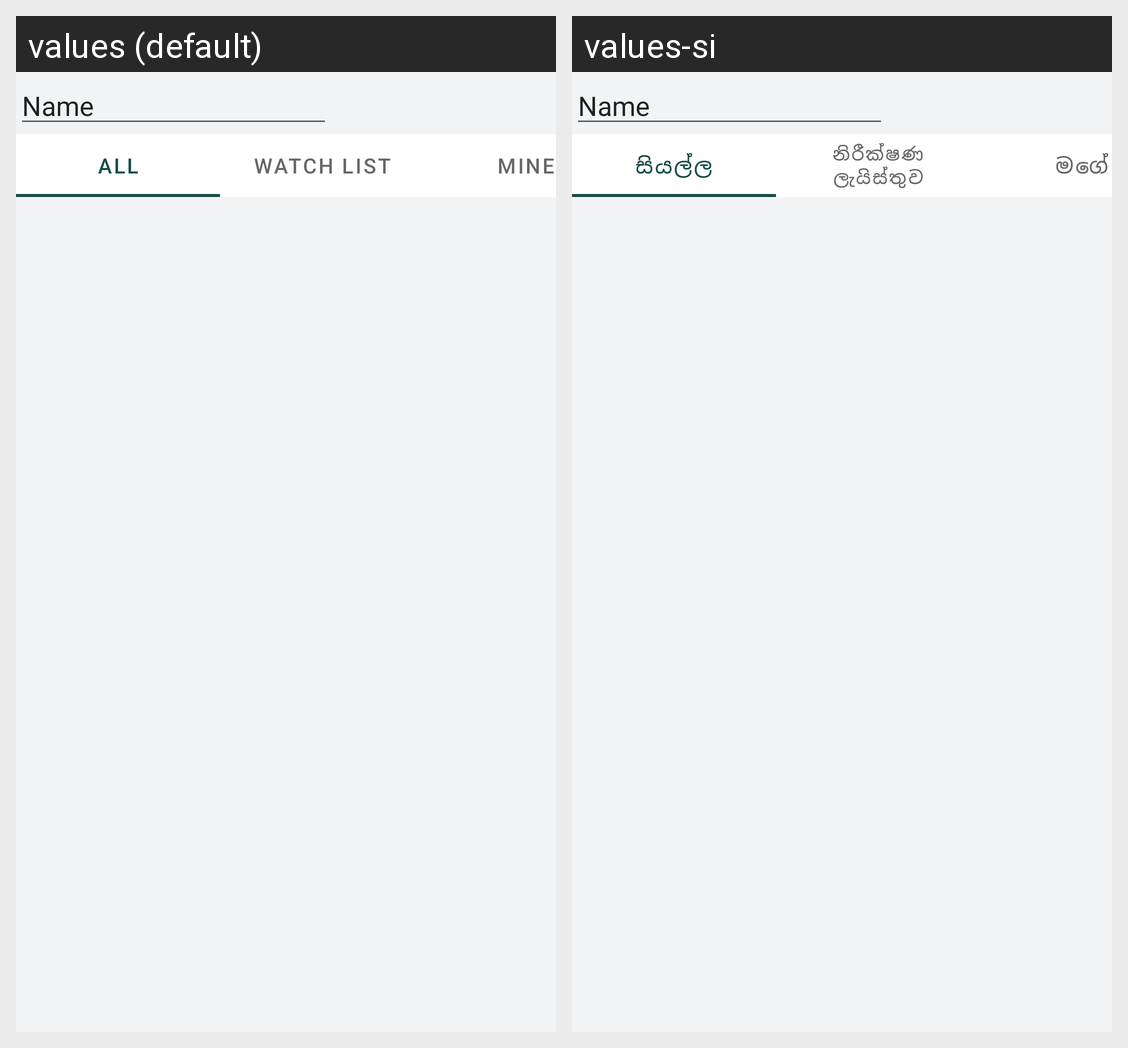

Strings drawn on this Android screen and how each of the app's shown locales translates them:
Android screen res/layout/fragment_home.xml rendered under 2 locales, left to right: values (default), values-si. Device: Nexus 5 (rendered at 1080×1920; each locale shown at half size, 540×960, under a caption strip naming it); theme Theme.Main.
Strings drawn on this screen, with the default value and each locale's value (text and hints the layout hard-codes, and strings that could not be matched under every locale, appear in the picture but are not listed):

home_tab_1
  values: All
  values-si: සියල්ල

home_tab_2
  values: Watch List
  values-si: නිරීක්ෂණ ලැයිස්තුව

home_tab_3
  values: Mine
  values-si: මගේ
